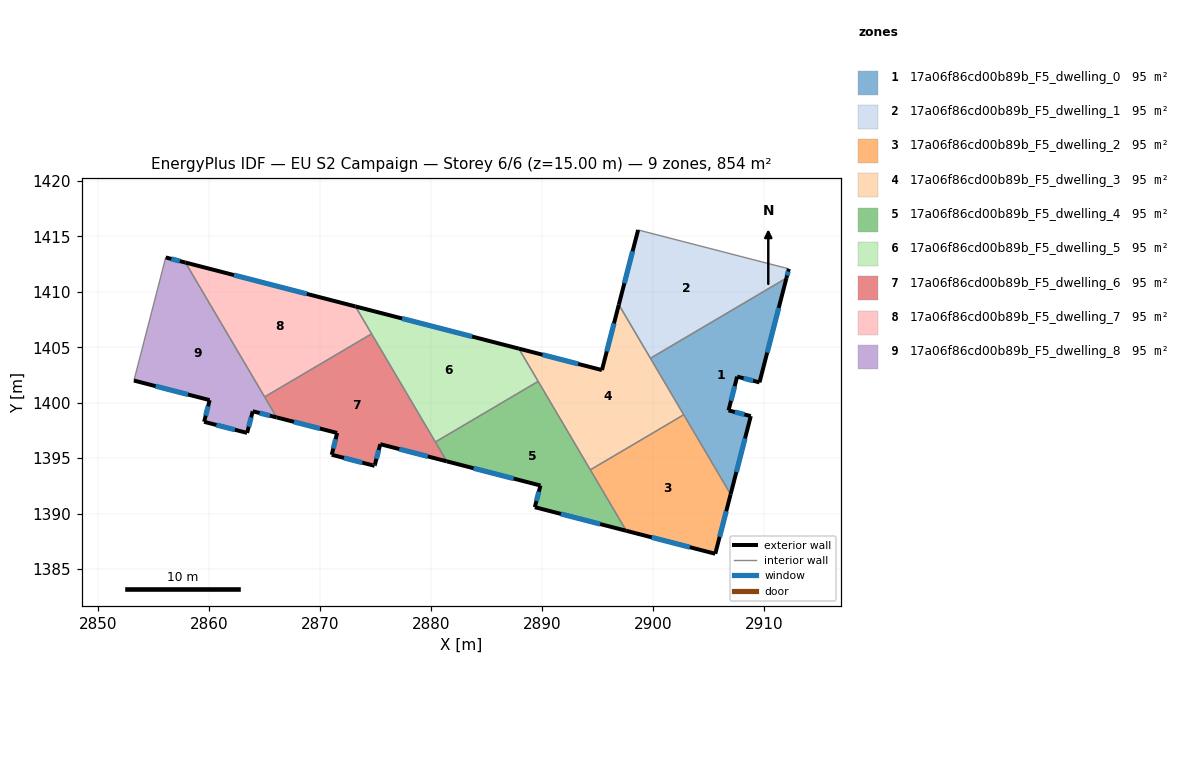
=== STOREY PLAN SPEC (per zone: floor XY polygon, exterior-wall plan segments, windows/doors) ===
zone 1: 17a06f86cd00b89b_F5_dwelling_0  (94.8 m²)
  floor: (2912.05, 1411.24) (2909.62, 1401.83) (2907.60, 1402.35) (2906.83, 1399.31) (2908.84, 1398.79) (2907.02, 1391.74) (2899.78, 1404.01)
  exterior wall: (2907.02, 1391.74) – (2908.84, 1398.79)  [7.3 m]
    window: (2907.54, 1393.76) – (2908.32, 1396.78)  [4.0 m²]
  exterior wall: (2909.62, 1401.83) – (2912.05, 1411.24)  [9.7 m]
    window: (2910.32, 1404.52) – (2911.36, 1408.55)  [5.4 m²]
  exterior wall: (2907.60, 1402.35) – (2909.62, 1401.83)  [2.1 m]
    window: (2908.18, 1402.20) – (2909.04, 1401.98)  [1.1 m²]
  exterior wall: (2906.83, 1399.31) – (2907.60, 1402.35)  [3.1 m]
    window: (2907.05, 1400.18) – (2907.38, 1401.48)  [1.7 m²]
  exterior wall: (2908.84, 1398.79) – (2906.83, 1399.31)  [2.1 m]
    window: (2908.26, 1398.94) – (2907.40, 1399.16)  [1.1 m²]
  interior walls: 3
zone 2: 17a06f86cd00b89b_F5_dwelling_1  (94.8 m²)
  floor: (2912.27, 1412.07) (2912.05, 1411.24) (2899.78, 1404.01) (2896.93, 1408.84) (2898.67, 1415.58)
  exterior wall: (2912.05, 1411.24) – (2912.27, 1412.07)  [0.9 m]
    window: (2912.11, 1411.48) – (2912.20, 1411.83)  [0.5 m²]
  exterior wall: (2898.67, 1415.58) – (2896.93, 1408.84)  [7.0 m]
    window: (2898.18, 1413.66) – (2897.43, 1410.77)  [3.8 m²]
  interior walls: 3
zone 3: 17a06f86cd00b89b_F5_dwelling_2  (94.9 m²)
  floor: (2902.79, 1398.91) (2907.02, 1391.74) (2905.63, 1386.38) (2897.60, 1388.45) (2894.36, 1393.95)
  exterior wall: (2897.60, 1388.45) – (2905.63, 1386.38)  [8.3 m]
    window: (2899.90, 1387.86) – (2903.34, 1386.97)  [4.6 m²]
  exterior wall: (2905.63, 1386.38) – (2907.02, 1391.74)  [5.5 m]
    window: (2906.03, 1387.91) – (2906.62, 1390.21)  [3.1 m²]
  interior walls: 3
zone 4: 17a06f86cd00b89b_F5_dwelling_3  (94.9 m²)
  floor: (2896.93, 1408.84) (2902.79, 1398.91) (2894.36, 1393.95) (2887.92, 1404.88) (2895.41, 1402.94)
  exterior wall: (2896.93, 1408.84) – (2895.41, 1402.94)  [6.1 m]
    window: (2896.50, 1407.16) – (2895.85, 1404.63)  [3.4 m²]
  exterior wall: (2895.41, 1402.94) – (2887.92, 1404.88)  [7.7 m]
    window: (2893.27, 1403.50) – (2890.06, 1404.33)  [4.3 m²]
  interior walls: 5
zone 5: 17a06f86cd00b89b_F5_dwelling_4  (94.8 m²)
  floor: (2889.66, 1401.92) (2897.60, 1388.45) (2889.36, 1390.58) (2889.87, 1392.53) (2881.42, 1394.71) (2880.39, 1396.46)
  exterior wall: (2889.87, 1392.53) – (2889.36, 1390.58)  [2.0 m]
    window: (2889.72, 1391.97) – (2889.50, 1391.14)  [1.1 m²]
  exterior wall: (2881.42, 1394.71) – (2889.87, 1392.53)  [8.7 m]
    window: (2883.83, 1394.09) – (2887.45, 1393.16)  [4.8 m²]
  exterior wall: (2889.36, 1390.58) – (2897.60, 1388.45)  [8.5 m]
    window: (2891.71, 1389.97) – (2895.25, 1389.06)  [4.7 m²]
  interior walls: 4
zone 6: 17a06f86cd00b89b_F5_dwelling_5  (94.9 m²)
  floor: (2887.92, 1404.88) (2889.66, 1401.92) (2880.39, 1396.46) (2873.18, 1408.68)
  exterior wall: (2887.92, 1404.88) – (2873.18, 1408.68)  [15.2 m]
    window: (2883.71, 1405.97) – (2877.39, 1407.60)  [8.4 m²]
  interior walls: 4
zone 7: 17a06f86cd00b89b_F5_dwelling_6  (94.8 m²)
  floor: (2874.64, 1406.21) (2881.42, 1394.71) (2875.42, 1396.26) (2874.94, 1394.41) (2874.91, 1394.31) (2871.04, 1395.31) (2871.53, 1397.27) (2866.08, 1398.67) (2864.99, 1400.52)
  exterior wall: (2875.42, 1396.26) – (2881.42, 1394.71)  [6.2 m]
    window: (2877.13, 1395.82) – (2879.70, 1395.16)  [3.4 m²]
  exterior wall: (2874.94, 1394.41) – (2875.42, 1396.26)  [1.9 m]
    window: (2875.07, 1394.94) – (2875.28, 1395.73)  [1.1 m²]
  exterior wall: (2874.91, 1394.31) – (2874.94, 1394.41)  [0.1 m]
    window: (2874.92, 1394.34) – (2874.93, 1394.38)  [0.1 m²]
  exterior wall: (2871.04, 1395.31) – (2874.91, 1394.31)  [4.0 m]
    window: (2872.15, 1395.02) – (2873.80, 1394.59)  [2.2 m²]
  exterior wall: (2871.53, 1397.27) – (2871.04, 1395.31)  [2.0 m]
    window: (2871.39, 1396.71) – (2871.18, 1395.87)  [1.1 m²]
  exterior wall: (2866.08, 1398.67) – (2871.53, 1397.27)  [5.6 m]
    window: (2867.64, 1398.27) – (2869.97, 1397.67)  [3.1 m²]
  interior walls: 4
zone 8: 17a06f86cd00b89b_F5_dwelling_7  (94.9 m²)
  floor: (2873.18, 1408.68) (2874.64, 1406.21) (2864.99, 1400.52) (2857.84, 1412.64)
  exterior wall: (2873.18, 1408.68) – (2857.84, 1412.64)  [15.8 m]
    window: (2868.80, 1409.81) – (2862.23, 1411.51)  [8.7 m²]
  interior walls: 3
zone 9: 17a06f86cd00b89b_F5_dwelling_8  (94.9 m²)
  floor: (2857.84, 1412.64) (2866.08, 1398.67) (2863.92, 1399.23) (2863.41, 1397.28) (2859.53, 1398.28) (2860.03, 1400.23) (2853.21, 1402.00) (2856.07, 1413.10)
  exterior wall: (2860.03, 1400.23) – (2859.53, 1398.28)  [2.0 m]
    window: (2859.89, 1399.67) – (2859.68, 1398.84)  [1.1 m²]
  exterior wall: (2853.21, 1402.00) – (2860.03, 1400.23)  [7.1 m]
    window: (2855.16, 1401.49) – (2858.08, 1400.74)  [3.9 m²]
  exterior wall: (2857.84, 1412.64) – (2856.07, 1413.10)  [1.8 m]
    window: (2857.34, 1412.77) – (2856.58, 1412.97)  [1.0 m²]
  exterior wall: (2863.92, 1399.23) – (2866.08, 1398.67)  [2.2 m]
    window: (2864.54, 1399.07) – (2865.46, 1398.83)  [1.2 m²]
  exterior wall: (2863.41, 1397.28) – (2863.92, 1399.23)  [2.0 m]
    window: (2863.56, 1397.83) – (2863.77, 1398.67)  [1.1 m²]
  exterior wall: (2859.53, 1398.28) – (2863.41, 1397.28)  [4.0 m]
    window: (2860.64, 1397.99) – (2862.30, 1397.56)  [2.2 m²]
  interior walls: 3

=== DERIVED (storey summary) ===
Building: EU S2 Campaign
Storey: 6 of 6  (floor level z = 15.00 m)
Storey gross floor area: 853.6 m²
Zones on this storey: 9
  - 17a06f86cd00b89b_F5_dwelling_0: floor 94.8 m²; exterior wall 24.3 m (72.9 m²); 5 window(s) 13.4 m²; WWR 18.4%
  - 17a06f86cd00b89b_F5_dwelling_1: floor 94.8 m²; exterior wall 7.8 m (23.5 m²); 2 window(s) 4.3 m²; WWR 18.4%
  - 17a06f86cd00b89b_F5_dwelling_2: floor 94.9 m²; exterior wall 13.8 m (41.5 m²); 2 window(s) 7.6 m²; WWR 18.4%
  - 17a06f86cd00b89b_F5_dwelling_3: floor 94.9 m²; exterior wall 13.8 m (41.5 m²); 2 window(s) 7.6 m²; WWR 18.4%
  - 17a06f86cd00b89b_F5_dwelling_4: floor 94.8 m²; exterior wall 19.3 m (57.8 m²); 3 window(s) 10.6 m²; WWR 18.4%
  - 17a06f86cd00b89b_F5_dwelling_5: floor 94.9 m²; exterior wall 15.2 m (45.7 m²); 1 window(s) 8.4 m²; WWR 18.4%
  - 17a06f86cd00b89b_F5_dwelling_6: floor 94.8 m²; exterior wall 19.9 m (59.6 m²); 6 window(s) 10.9 m²; WWR 18.4%
  - 17a06f86cd00b89b_F5_dwelling_7: floor 94.9 m²; exterior wall 15.8 m (47.5 m²); 1 window(s) 8.7 m²; WWR 18.4%
  - 17a06f86cd00b89b_F5_dwelling_8: floor 94.9 m²; exterior wall 19.2 m (57.5 m²); 6 window(s) 10.6 m²; WWR 18.4%
Zone adjacency (shared interzone walls):
  - 17a06f86cd00b89b_F5_dwelling_0 ↔ 17a06f86cd00b89b_F5_dwelling_1
  - 17a06f86cd00b89b_F5_dwelling_0 ↔ 17a06f86cd00b89b_F5_dwelling_2
  - 17a06f86cd00b89b_F5_dwelling_0 ↔ 17a06f86cd00b89b_F5_dwelling_3
  - 17a06f86cd00b89b_F5_dwelling_1 ↔ 17a06f86cd00b89b_F5_dwelling_3
  - 17a06f86cd00b89b_F5_dwelling_2 ↔ 17a06f86cd00b89b_F5_dwelling_3
  - 17a06f86cd00b89b_F5_dwelling_2 ↔ 17a06f86cd00b89b_F5_dwelling_4
  - 17a06f86cd00b89b_F5_dwelling_3 ↔ 17a06f86cd00b89b_F5_dwelling_4
  - 17a06f86cd00b89b_F5_dwelling_3 ↔ 17a06f86cd00b89b_F5_dwelling_5
  - 17a06f86cd00b89b_F5_dwelling_4 ↔ 17a06f86cd00b89b_F5_dwelling_5
  - 17a06f86cd00b89b_F5_dwelling_4 ↔ 17a06f86cd00b89b_F5_dwelling_6
  - 17a06f86cd00b89b_F5_dwelling_5 ↔ 17a06f86cd00b89b_F5_dwelling_6
  - 17a06f86cd00b89b_F5_dwelling_5 ↔ 17a06f86cd00b89b_F5_dwelling_7
  - 17a06f86cd00b89b_F5_dwelling_6 ↔ 17a06f86cd00b89b_F5_dwelling_7
  - 17a06f86cd00b89b_F5_dwelling_6 ↔ 17a06f86cd00b89b_F5_dwelling_8
  - 17a06f86cd00b89b_F5_dwelling_7 ↔ 17a06f86cd00b89b_F5_dwelling_8